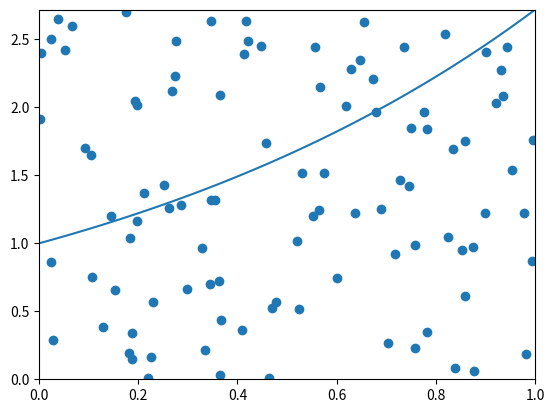

Source code (Python): (Note: this script raises an exception after producing the figure.)
#!/usr/bin/env python3
# -*- coding: utf-8 -*-
"""
Created on Tue May  1 03:32:18 2018

[redacted]
"""
""" 
Example of Monte Carlo integration of exp(x) within [0,1)
"""
import numpy as np
import matplotlib.pyplot as plt

# Plots the function between 0 and 1 with a step of 0.01
x = np.linspace(0, 1, 100) 
plt.plot(x, np.exp(x))

# How to randomly select points within the desired area
pts = np.random.uniform(0,1,(100, 2)) # Draws 100 random pairs from the uniform distribution within the range [0,1)]
pts[:, 1] *= np.e # Multiplies the second column with e 
plt.scatter(pts[:, 0], pts[:, 1])
plt.xlim([0,1])
plt.ylim([0, np.e])
plt.show()

# Monte Carlo approximation
a = 0 #lower integration limit
b = 1 #upper integration limit
x1=np.zeros(8)
y1=np.zeros(8)
i=0
for n in 10**np.array([1,2,3,4,5,6,7,8]): # n: number of iterations
    pts = np.random.uniform(0, 1, (n, 2))
    pts[:, 1] *= np.exp(b)
    count = np.sum(pts[:, 1] < np.exp(pts[:, 0])) # Counts the number of points below the graph line
    area = np.e * (b-a) # area of region
    sol = area * count/n # Solution of the integral
    print ('%10d %.6f' % (n, sol))
    x1[i]=n
    y1[i]=sol
    i +=1

# Graph showing the evolution of the solution as a function of the number of iterations     
plt.scatter(np.log(x1),y1)
plt.show()